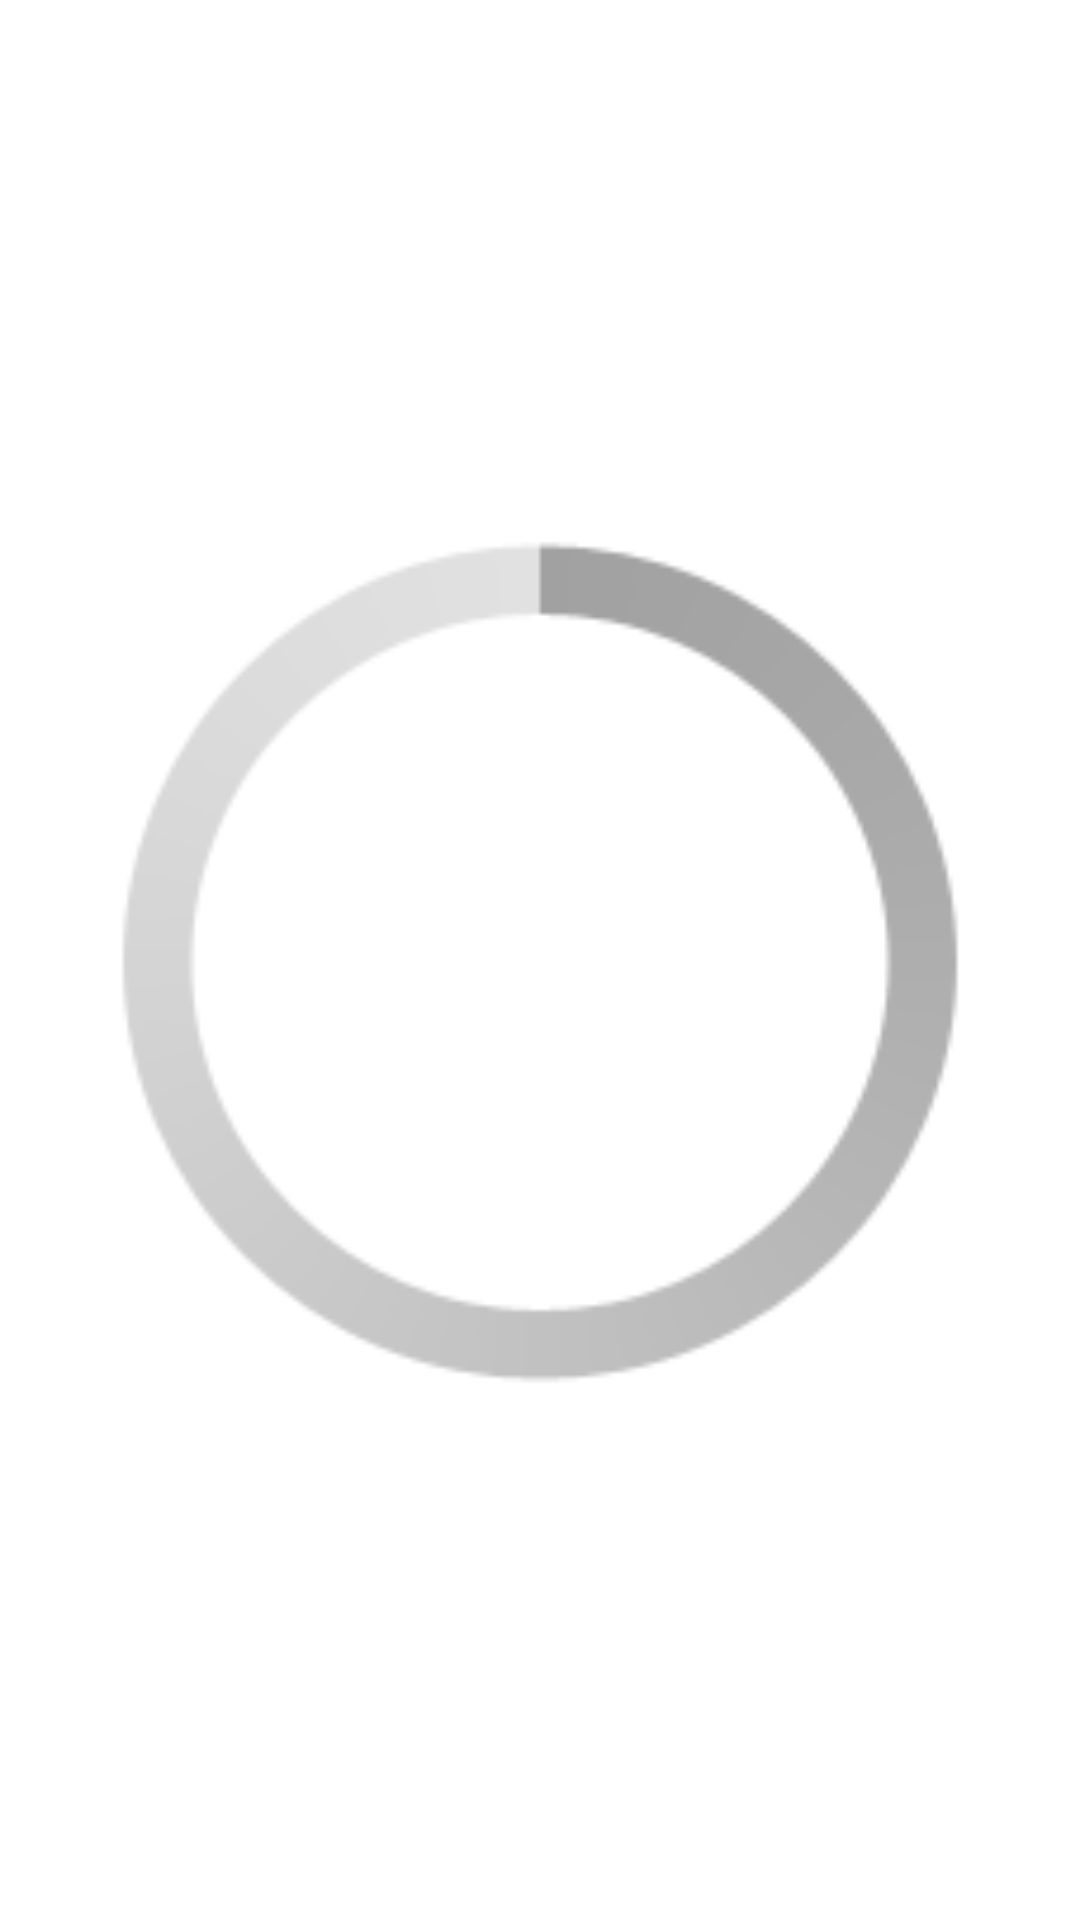

Here is an Android app screen rendered from its layout file. Give the layout XML and the strings, colors and styles it references.
<!-- AndroidManifest.xml: application theme AppTheme -->
<!-- res/layout/loading_fragment.xml -->
<?xml version="1.0" encoding="utf-8"?>
<ProgressBar
    xmlns:android="http://schemas.android.com/apk/res/android"
    android:id="@+id/LoadingFragmentHoloSpinner"
    android:layout_width="match_parent"
    android:layout_height="match_parent"
    android:layout_gravity="center"
    style="@style/Widget.Base.ProgressBar.Large.Inverse"
    android:background="@android:color/transparent"
    />
<!-- resources referenced by this layout -->
<resources>
  <style name="Widget.Base.ProgressBar.Large.Inverse" parent="android:Widget.Holo.Light.ProgressBar.Large.Inverse" />
  <style name="AppTheme" parent="AppBaseTheme">
          
      </style>
  <style name="AppBaseTheme" parent="android:Theme.Light">
          
      </style>
</resources>
